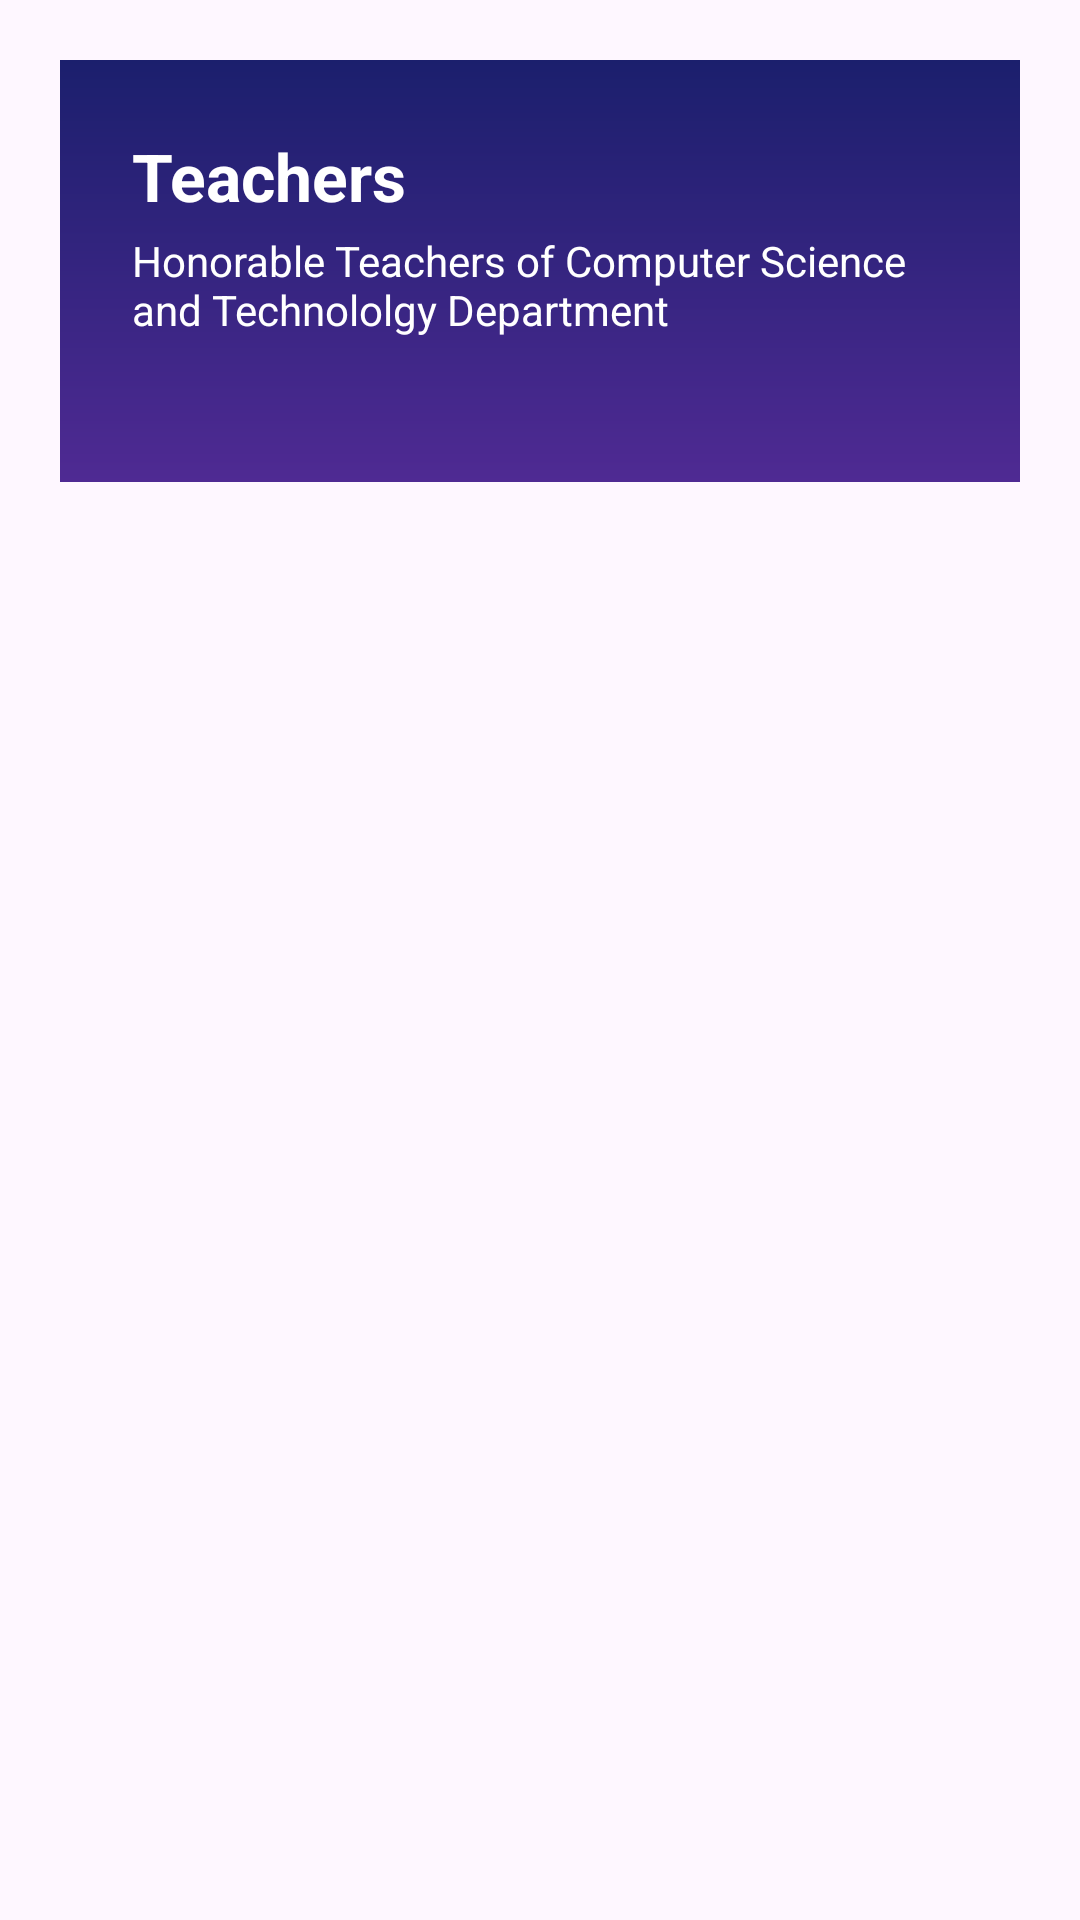

Write the Android layout XML for this screen, with the resource values it uses.
<!-- AndroidManifest.xml: application theme Theme.DMS2 -->
<!-- res/layout/activity_teachers.xml -->
<?xml version="1.0" encoding="utf-8"?>
<androidx.constraintlayout.widget.ConstraintLayout xmlns:android="http://schemas.android.com/apk/res/android"
    xmlns:app="http://schemas.android.com/apk/res-auto"
    xmlns:tools="http://schemas.android.com/tools"
    android:id="@+id/main"
    android:layout_width="match_parent"
    android:layout_height="match_parent"
    tools:context=".Teachers">
    <ScrollView
        android:layout_width="match_parent"
        android:layout_height="0dp"
        app:layout_constraintTop_toTopOf="parent"
        app:layout_constraintBottom_toBottomOf="parent">

        <LinearLayout
            android:layout_width="match_parent"
            android:layout_height="wrap_content"
            android:orientation="vertical">

            <LinearLayout
                android:id="@+id/top_hero"
                android:layout_width="match_parent"
                android:layout_height="wrap_content"
                android:layout_marginLeft="20dp"
                android:layout_marginTop="20dp"
                android:layout_marginRight="20dp"
                android:background="@drawable/gradient_background"
                android:gravity="center"
                android:orientation="vertical"
                android:padding="24dp">

                <TextView
                    android:layout_width="match_parent"
                    android:layout_height="wrap_content"
                    android:layout_marginBottom="4dp"
                    android:text="Teachers"
                    android:textColor="@android:color/white"
                    android:textSize="22sp"
                    android:textStyle="bold" />



                <TextView
                    android:layout_width="wrap_content"
                    android:layout_height="wrap_content"
                    android:layout_marginBottom="24dp"
                    android:text="Honorable Teachers of Computer Science and Technololgy Department"
                    android:textColor="@android:color/white"
                    android:textSize="14sp" />

            </LinearLayout>

            <LinearLayout
                android:id="@+id/teacher_list_layout"
                android:layout_width="match_parent"
                android:layout_height="wrap_content"
                android:layout_margin="16dp"
                android:orientation="vertical" />




        </LinearLayout>
    </ScrollView>

</androidx.constraintlayout.widget.ConstraintLayout>
<!-- resources referenced by this layout -->
<resources>
  <!-- drawable gradient_background (drawable) -->
  <shape xmlns:android="http://schemas.android.com/apk/res/android"
      android:shape="rectangle">
      <gradient
          android:startColor="#1B1F6D"
          android:endColor="#4F2A93"
          android:angle="-270" />
  </shape>
  <style name="Theme.DMS2" parent="Base.Theme.DMS2" />
  <style name="Base.Theme.DMS2" parent="Theme.Material3.Light.NoActionBar">
          
          
      </style>
</resources>
